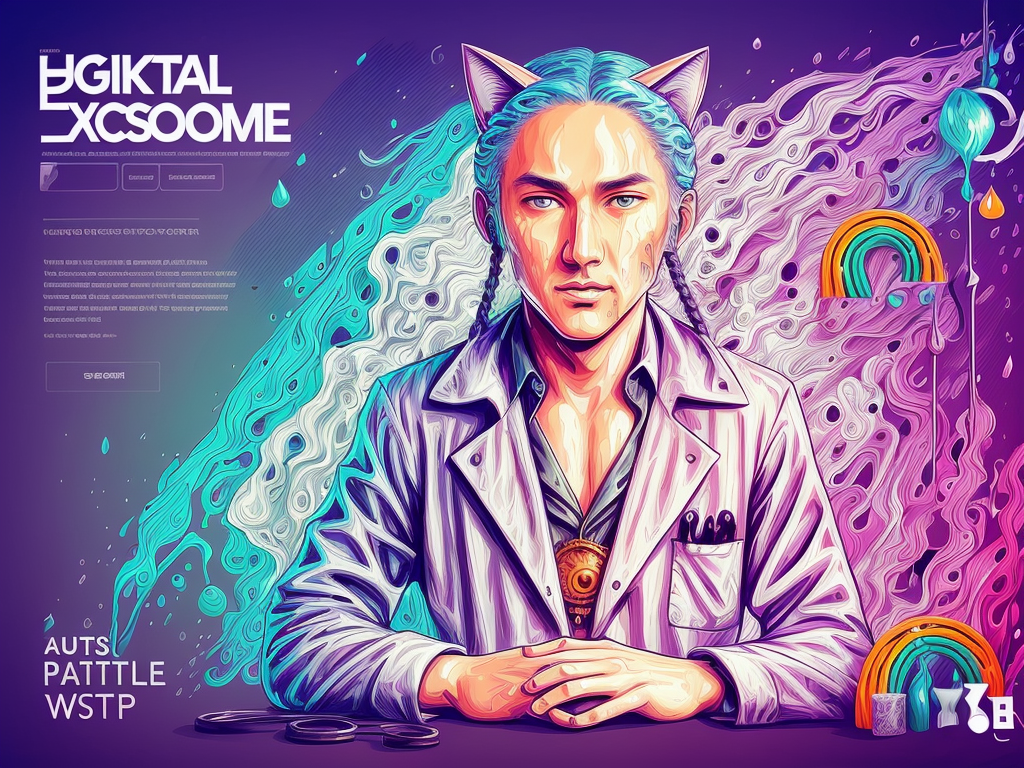
Generation parameters embedded in this image by AUTOMATIC1111 Stable Diffusion web UI or a fork of it (Forge, ...) (PNG 'parameters' text chunk):
splash page for digital artist website, dripping water pouring on coding designer anthropomorphic cat man, hyperrealistic design, rainbows, amazing punk braided Light Lavender and Forest Green pigtails with Tangerine orange, dark green, and pale blue tips, noon, gears, labcoat, widgets, pulleys, rube goldberg machine, laptop, matrix code, incredible design, easel, kittens, flying fox, ramen noodles, obedient, large gray eyes
Negative prompt: ((words)), (logo)  NG_DeepNegative_V1_75T, (conjoined), tiling, blurry, lowres, less than five fingers, more than five fingers, ugly hands, (extra limb), missing limb, ((b&w)), missing toe, extra toe,  missing toes, , words, missing limbs, missing leg, missing arm, bad anatomy, missing fingers, extra fingers, flat picture, bad art, ((blurry)), duplicate, [redacted], [redacted]ish, detached, logo, words
Steps: 150, Sampler: Euler a, CFG scale: 7, Seed: 2272242514, Size: 1024x768, Model hash: f94d96ebdc, Model: HassanBlend_1.5.1.2_and_previous_versions_hassanblend1512And_hassanblend1512
Template: __splash__
Negative Template: __bad__